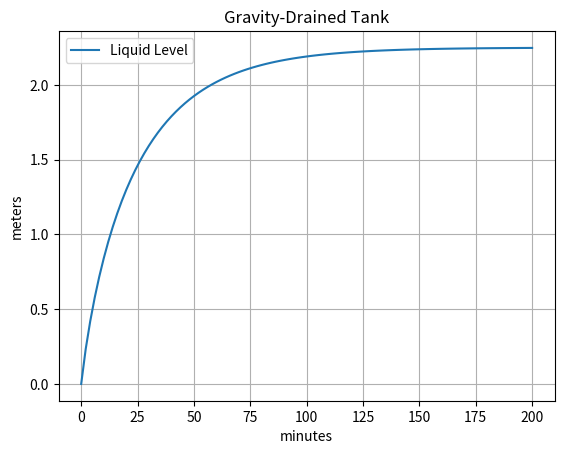

Python code for this plot:
get_ipython().magic('matplotlib inline')
import matplotlib.pyplot as plt
import numpy as np
from scipy.integrate import odeint

Cv  = 0.1     # Outlet valve constant [cubic meters/min/meter^1/2]
A   = 1.0     # Tank area [meter^2]

# inlet flow rate in cubic meters/min
def qin(t):
    return 0.15

def deriv(h,t):
    return qin(t)/A - Cv*np.sqrt(h)/A

IC = [0.0]
t = np.linspace(0,200,101)
h = odeint(deriv,IC,t)

plt.plot(t,h)

plt.xlabel('minutes')
plt.ylabel('meters')
plt.title('Gravity-Drained Tank')
plt.legend(['Liquid Level'])
plt.grid();



